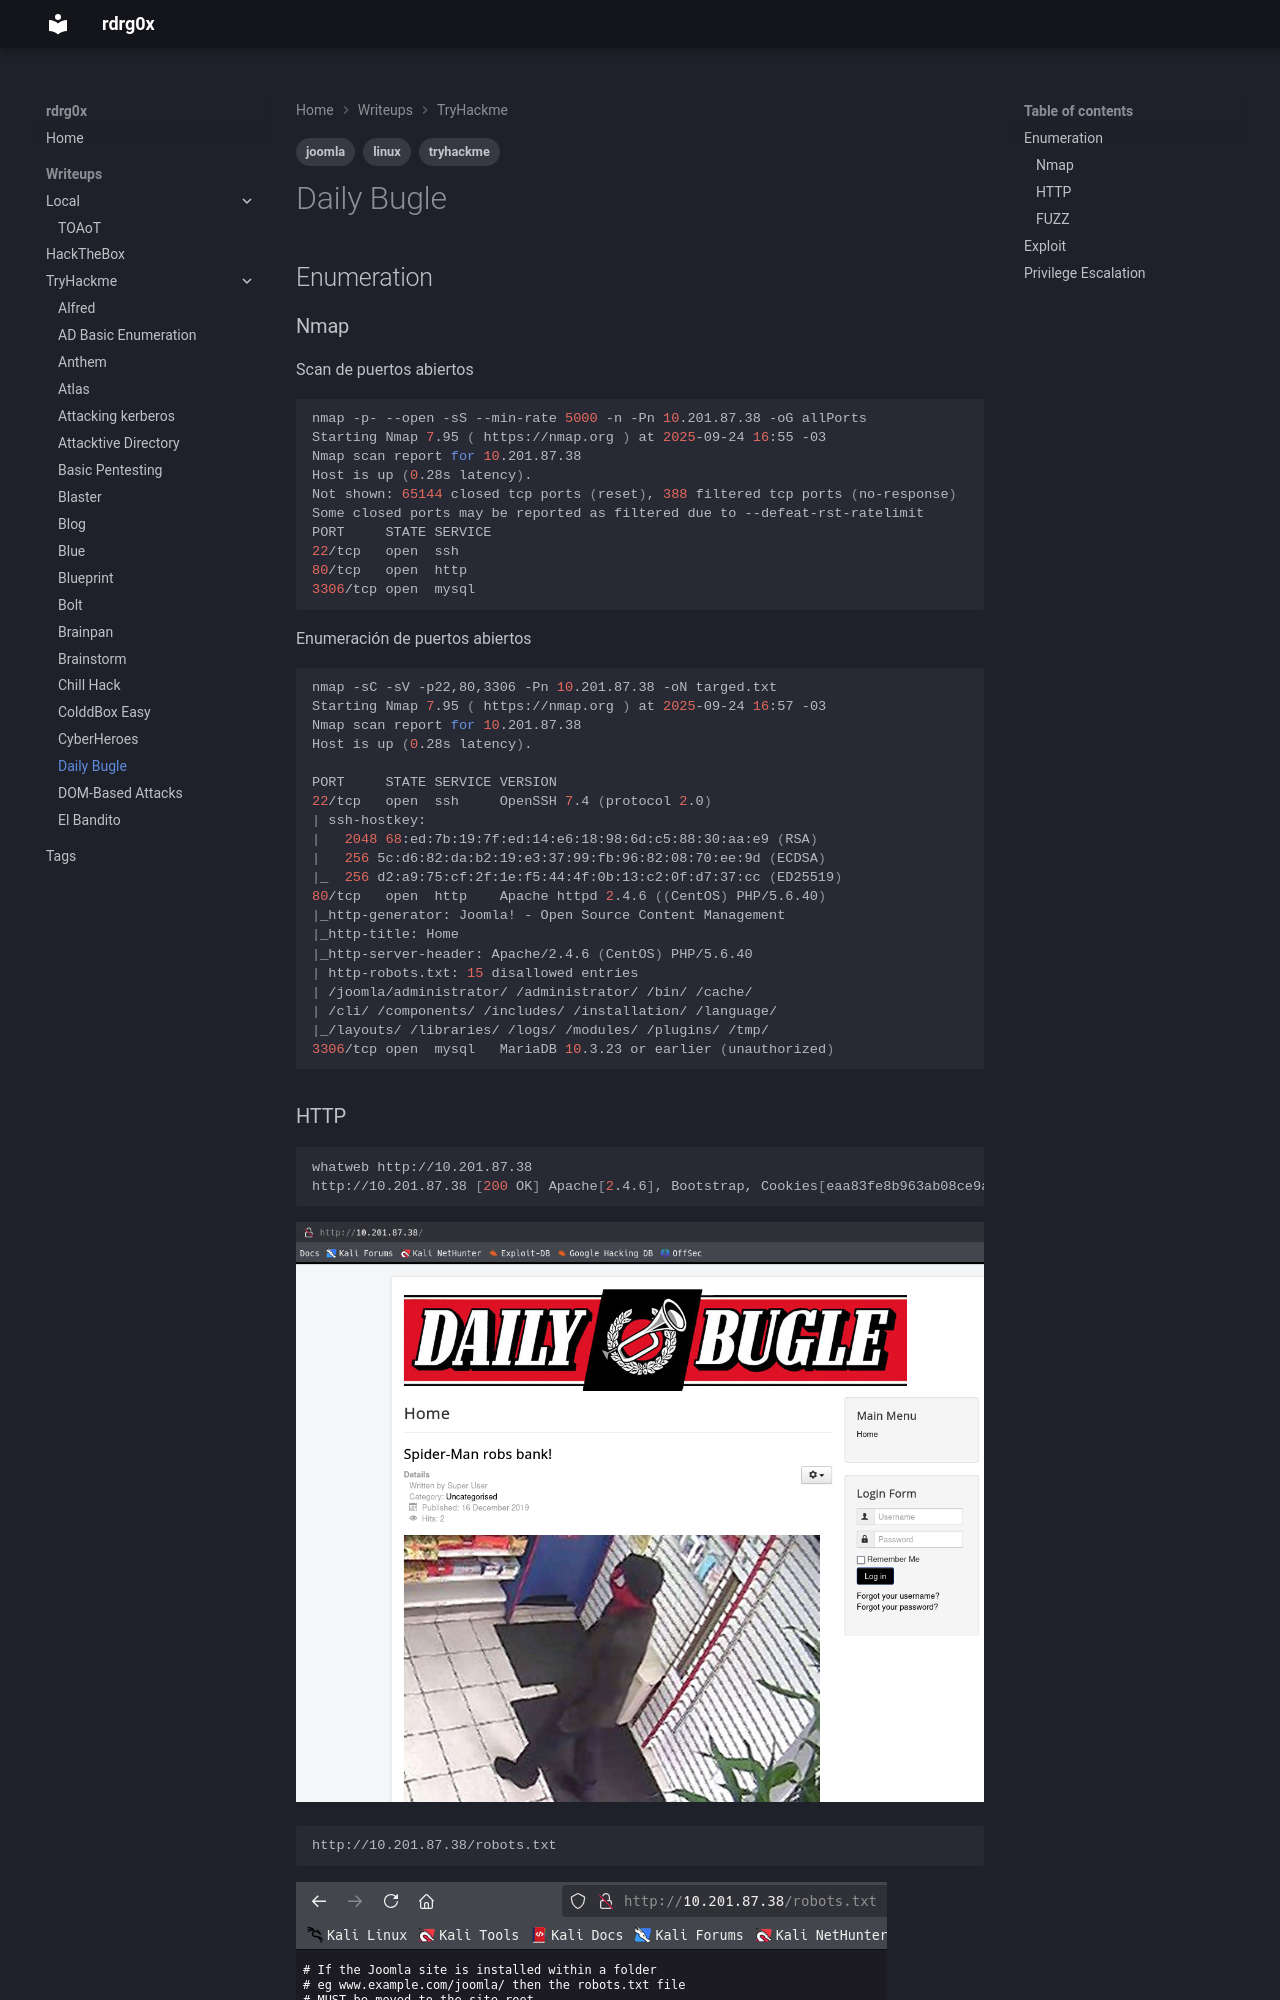

repository: rdrgox/wrtiteups · page: TryHackMe/dailybugle/index.html · generator: mkdocs

---
tags: 
    - tryhackme
    - linux
    - joomla
---

# Daily Bugle

## Enumeration

### Nmap

Scan de puertos abiertos

```bash
nmap -p- --open -sS --min-rate 5000 -n -Pn 10.201.87.38 -oG allPorts  
Starting Nmap 7.95 ( https://nmap.org ) at 2025-09-24 16:55 -03
Nmap scan report for 10.201.87.38
Host is up (0.28s latency).
Not shown: 65144 closed tcp ports (reset), 388 filtered tcp ports (no-response)
Some closed ports may be reported as filtered due to --defeat-rst-ratelimit
PORT     STATE SERVICE
22/tcp   open  ssh
80/tcp   open  http
3306/tcp open  mysql
```

Enumeración de puertos abiertos 

```bash
nmap -sC -sV -p22,80,3306 -Pn 10.201.87.38 -oN targed.txt            
Starting Nmap 7.95 ( https://nmap.org ) at 2025-09-24 16:57 -03
Nmap scan report for 10.201.87.38
Host is up (0.28s latency).

PORT     STATE SERVICE VERSION
22/tcp   open  ssh     OpenSSH 7.4 (protocol 2.0)
| ssh-hostkey: 
|   2048 68:ed:7b:19:7f:ed:14:e6:18:98:6d:c5:88:30:aa:e9 (RSA)
|   256 5c:d6:82:da:b2:19:e3:37:99:fb:96:82:08:70:ee:9d (ECDSA)
|_  256 d2:a9:75:cf:2f:1e:f5:44:4f:0b:13:c2:0f:d7:37:cc (ED25519)
80/tcp   open  http    Apache httpd 2.4.6 ((CentOS) PHP/5.6.40)
|_http-generator: Joomla! - Open Source Content Management
|_http-title: Home
|_http-server-header: Apache/2.4.6 (CentOS) PHP/5.6.40
| http-robots.txt: 15 disallowed entries 
| /joomla/administrator/ /administrator/ /bin/ /cache/ 
| /cli/ /components/ /includes/ /installation/ /language/ 
|_/layouts/ /libraries/ /logs/ /modules/ /plugins/ /tmp/
3306/tcp open  mysql   MariaDB 10.3.23 or earlier (unauthorized)
```
